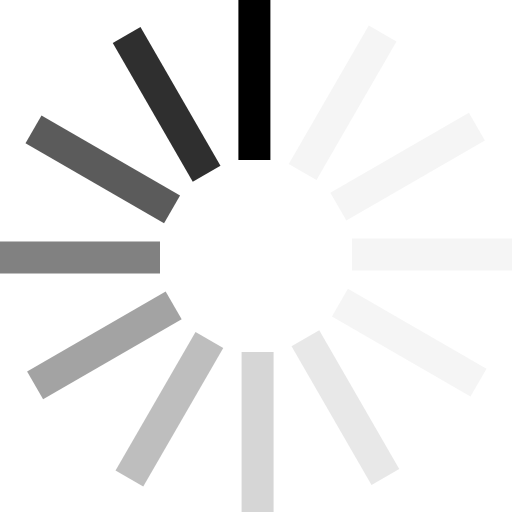
t = 0.00 s
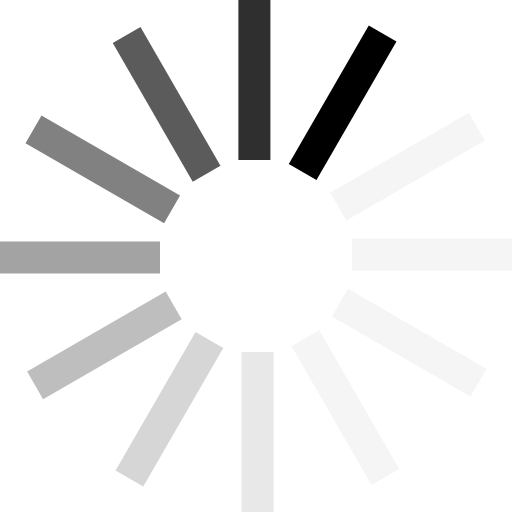
t = 0.15 s
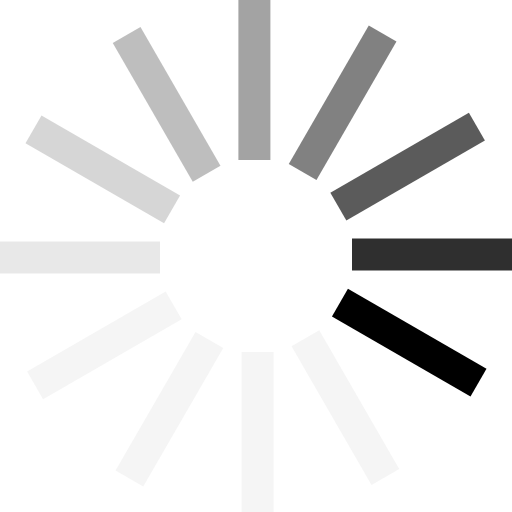
t = 0.33 s
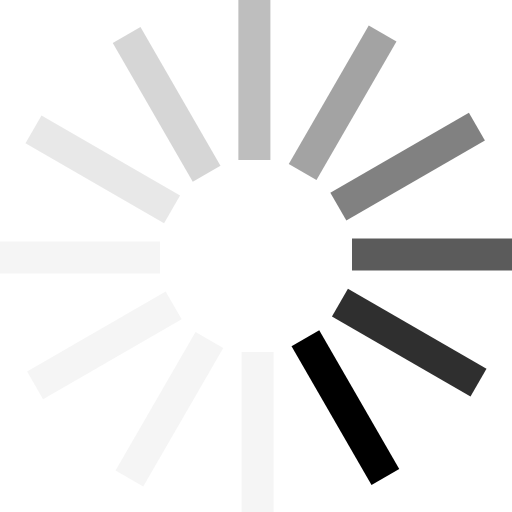
t = 0.48 s
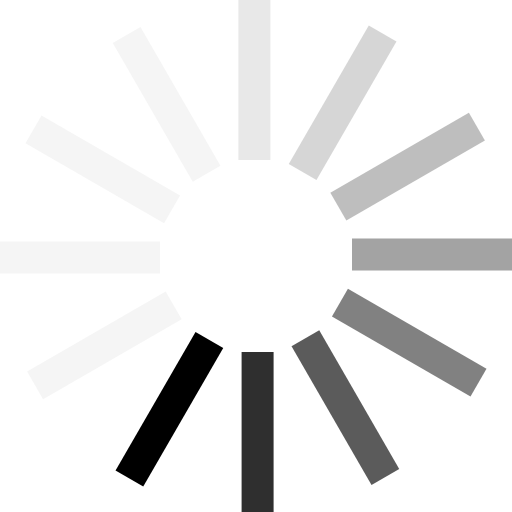
t = 0.63 s
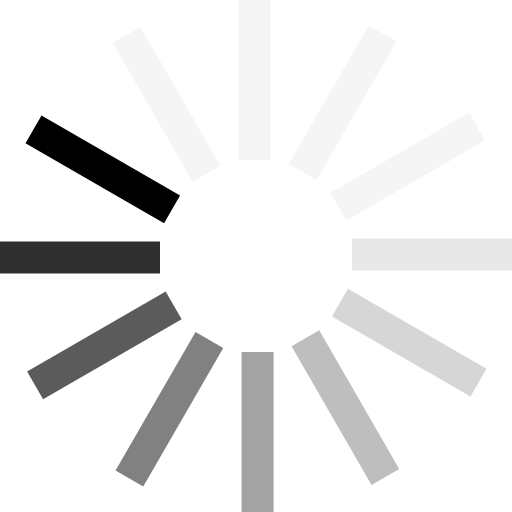
t = 0.81 s

The animated SVG that drew these frames (rendered in a browser with its animation timeline set to each time). Animation: 1 SMIL element (animateTransform=1); one cycle of 0.96 s, repeats indefinitely.

<svg xmlns="http://www.w3.org/2000/svg" version="1.0" width="50" height="50" viewBox="0 0 128 128"><rect width="100%" height="100%" fill="none"/><g><path d="M59.6 0h8v40h-8V0z"/><path d="M92.19 6.374l6.928 4-20 34.641-6.929-4 20-34.64zm25.036 21.816l4 6.928-34.641 20-4-6.929 34.64-20zM128 59.6v8H88v-8h40zm-6.374 32.59l-4 6.928-34.641-20 4-6.929 34.64 20z" fill="#ccc" fill-opacity=".2"/><path d="M99.81 117.226l-6.928 4-20-34.641 6.929-4 20 34.64z" fill="#b2b2b2" fill-opacity=".3"/><path d="M68.4 128h-8V88h8v40z" fill="#999" fill-opacity=".4"/><path d="M35.81 121.626l-6.928-4 20-34.641 6.929 4-20 34.64z" fill="#7f7f7f" fill-opacity=".5"/><path d="M10.774 99.81l-4-6.928 34.641-20 4 6.929-34.64 20z" fill="#666" fill-opacity=".6"/><path d="M0 68.4v-8h40v8H0z" fill="#4c4c4c" fill-opacity=".7"/><path d="M6.374 35.81l4-6.928 34.641 20-4 6.929-34.64-20z" fill="#333" fill-opacity=".8"/><path d="M28.19 10.774l6.928-4 20 34.641-6.929 4-20-34.64z" fill="#191919" fill-opacity=".9"/><animateTransform attributeName="transform" type="rotate" values="0 64 64;30 64 64;60 64 64;90 64 64;120 64 64;150 64 64;180 64 64;210 64 64;240 64 64;270 64 64;300 64 64;330 64 64" calcMode="discrete" dur="960ms" repeatCount="indefinite"/></g></svg>
